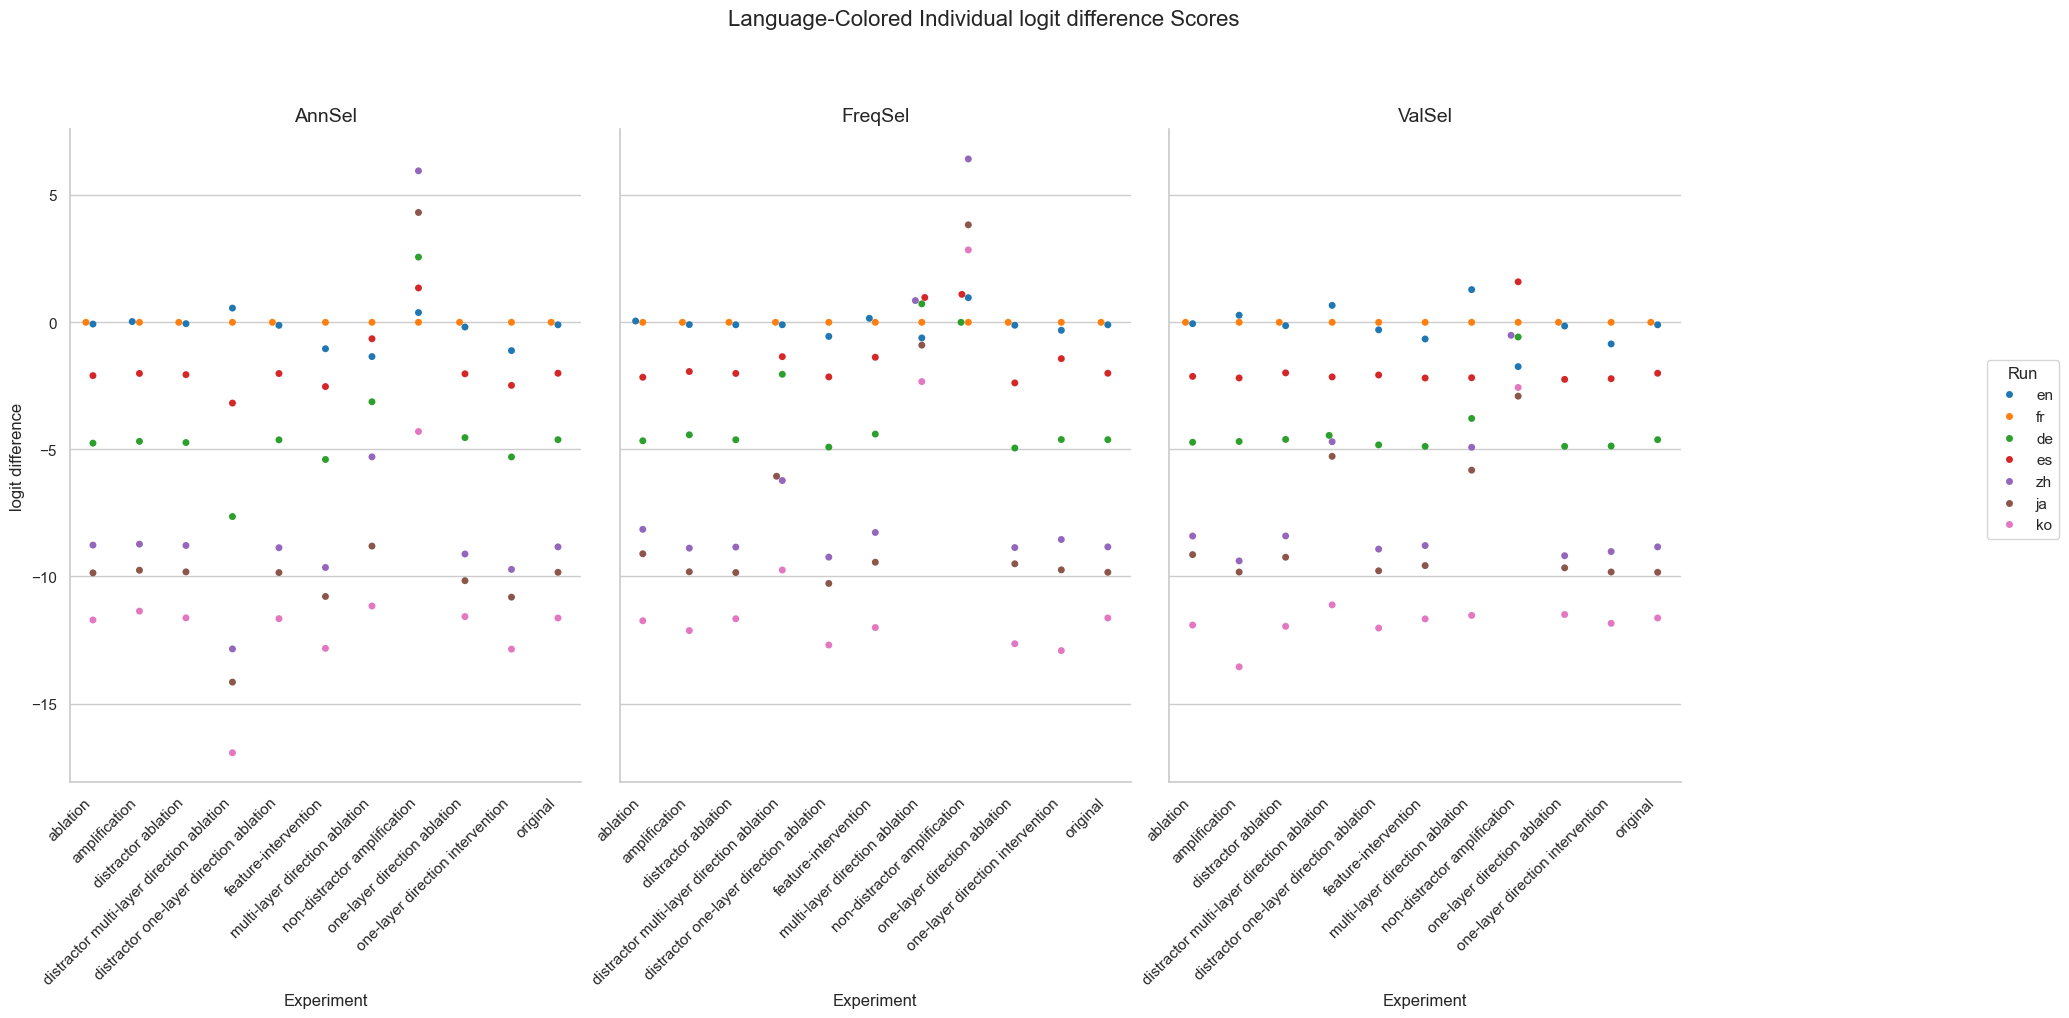

The file beside this chart, header and first rows:
Experiment, Method, Run, mean, stdev
original, AnnSel, en, -0.09794, 4.234
original, AnnSel, fr, 0.0, 0.0
original, AnnSel, de, -4.618, 4.477
original, AnnSel, es, -2.004, 4.141
original, AnnSel, zh, -8.835, 4.045
original, AnnSel, ja, -9.834, 4.47
original, AnnSel, ko, -11.63, 4.361
original, FreqSel, en, -0.09794, 4.234
original, FreqSel, fr, 0.0, 0.0
original, FreqSel, de, -4.618, 4.477
original, FreqSel, es, -2.004, 4.141
original, FreqSel, zh, -8.835, 4.045
original, FreqSel, ja, -9.834, 4.47
original, FreqSel, ko, -11.63, 4.361
original, ValSel, en, -0.09794, 4.234
original, ValSel, fr, 0.0, 0.0
original, ValSel, de, -4.618, 4.477
original, ValSel, es, -2.004, 4.141
original, ValSel, zh, -8.835, 4.045
original, ValSel, ja, -9.834, 4.47
original, ValSel, ko, -11.63, 4.361
distractor ablation, AnnSel, en, -0.0538, 4.254
distractor ablation, AnnSel, fr, 0.0, 0.0
distractor ablation, AnnSel, de, -4.73, 4.583
distractor ablation, AnnSel, es, -2.059, 4.249
distractor ablation, AnnSel, zh, -8.779, 4.138
distractor ablation, AnnSel, ja, -9.818, 4.568
distractor ablation, AnnSel, ko, -11.63, 4.473
distractor ablation, FreqSel, en, -0.09697, 4.258
distractor ablation, FreqSel, fr, 0.0, 0.0
distractor ablation, FreqSel, de, -4.62, 4.501
distractor ablation, FreqSel, es, -2.011, 4.154
distractor ablation, FreqSel, zh, -8.843, 4.069
distractor ablation, FreqSel, ja, -9.844, 4.497
distractor ablation, FreqSel, ko, -11.66, 4.38
distractor ablation, ValSel, en, -0.1334, 4.434
distractor ablation, ValSel, fr, 0.0, 0.0
distractor ablation, ValSel, de, -4.607, 4.604
distractor ablation, ValSel, es, -1.989, 4.324
distractor ablation, ValSel, zh, -8.405, 4.248
distractor ablation, ValSel, ja, -9.242, 4.604
distractor ablation, ValSel, ko, -11.96, 4.708
ablation, AnnSel, en, -0.06862, 4.279
ablation, AnnSel, fr, 0.0, 0.0
ablation, AnnSel, de, -4.753, 4.607
ablation, AnnSel, es, -2.097, 4.248
ablation, AnnSel, zh, -8.765, 4.117
ablation, AnnSel, ja, -9.857, 4.564
ablation, AnnSel, ko, -11.71, 4.461
ablation, FreqSel, en, 0.05155, 4.405
ablation, FreqSel, fr, 0.0, 0.0
ablation, FreqSel, de, -4.661, 4.722
ablation, FreqSel, es, -2.161, 4.459
ablation, FreqSel, zh, -8.144, 4.305
ablation, FreqSel, ja, -9.106, 4.701
ablation, FreqSel, ko, -11.74, 4.824
ablation, ValSel, en, -0.0538, 4.41
ablation, ValSel, fr, 0.0, 0.0
ablation, ValSel, de, -4.719, 4.713
ablation, ValSel, es, -2.127, 4.456
... 171 more rows
